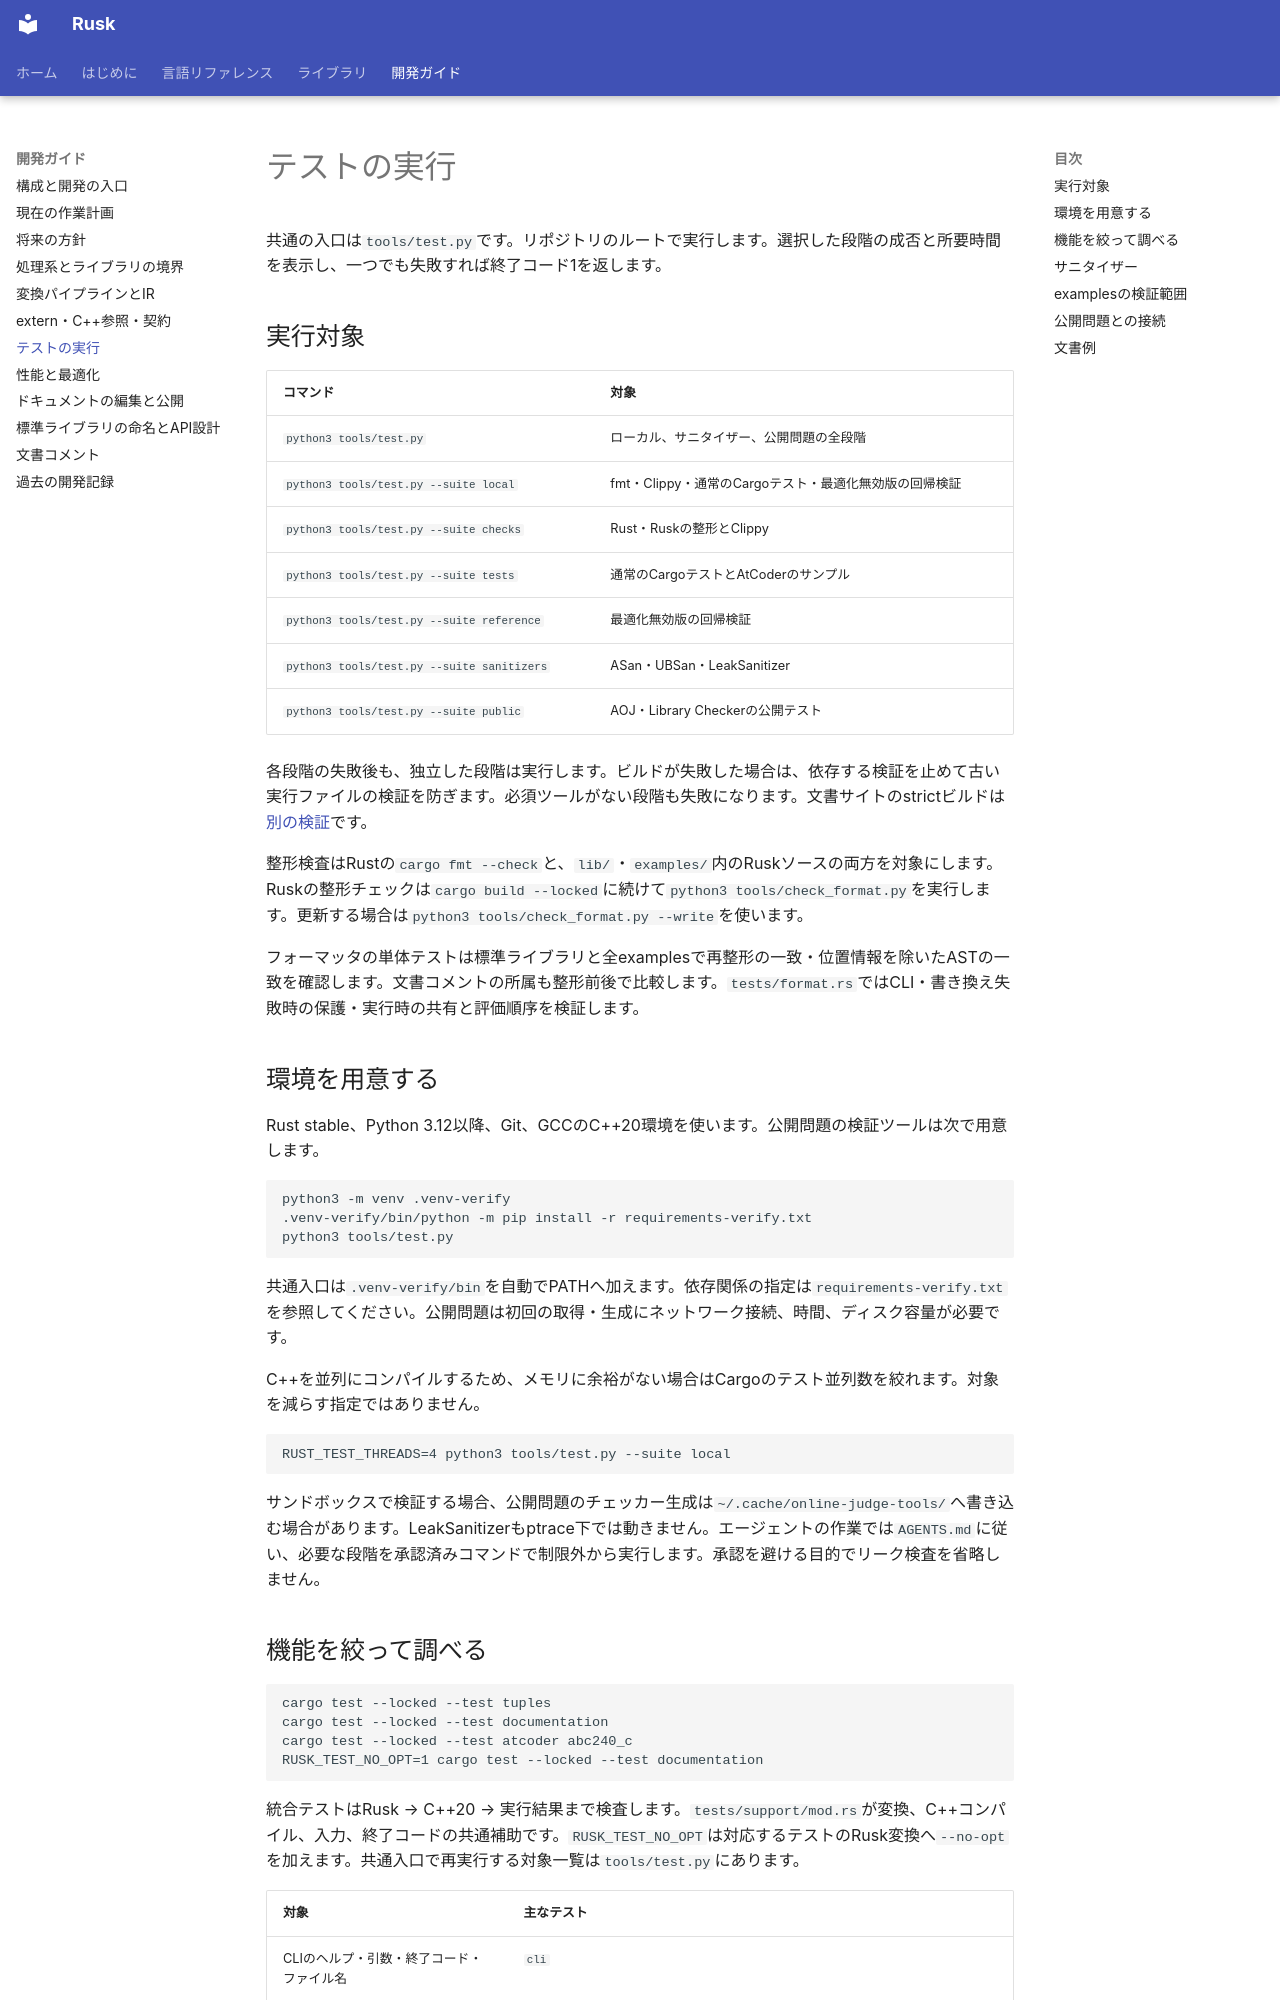

repository: shogo314/rusk_b_13 · page: development/verification/index.html · generator: mkdocs

# テストの実行

共通の入口は`tools/test.py`です。リポジトリのルートで実行します。選択した段階の成否と所要時間を表示し、一つでも失敗すれば終了コード1を返します。

## 実行対象

| コマンド | 対象 |
|---|---|
| `python3 tools/test.py` | ローカル、サニタイザー、公開問題の全段階 |
| `python3 tools/test.py --suite local` | fmt・Clippy・通常のCargoテスト・最適化無効版の回帰検証 |
| `python3 tools/test.py --suite checks` | Rust・Ruskの整形とClippy |
| `python3 tools/test.py --suite tests` | 通常のCargoテストとAtCoderのサンプル |
| `python3 tools/test.py --suite reference` | 最適化無効版の回帰検証 |
| `python3 tools/test.py --suite sanitizers` | ASan・UBSan・LeakSanitizer |
| `python3 tools/test.py --suite public` | AOJ・Library Checkerの公開テスト |

各段階の失敗後も、独立した段階は実行します。ビルドが失敗した場合は、依存する検証を止めて古い実行ファイルの検証を防ぎます。必須ツールがない段階も失敗になります。文書サイトのstrictビルドは[別の検証](documentation.md)です。

整形検査はRustの`cargo fmt --check`と、`lib/`・`examples/`内のRuskソースの両方を対象にします。Ruskの整形チェックは`cargo build --locked`に続けて`python3 tools/check_format.py`を実行します。更新する場合は`python3 tools/check_format.py --write`を使います。

フォーマッタの単体テストは標準ライブラリと全examplesで再整形の一致・位置情報を除いたASTの一致を確認します。文書コメントの所属も整形前後で比較します。`tests/format.rs`ではCLI・書き換え失敗時の保護・実行時の共有と評価順序を検証します。

## 環境を用意する

Rust stable、Python 3.12以降、Git、GCCのC++20環境を使います。公開問題の検証ツールは次で用意します。

```bash
python3 -m venv .venv-verify
.venv-verify/bin/python -m pip install -r requirements-verify.txt
python3 tools/test.py
```

共通入口は`.venv-verify/bin`を自動でPATHへ加えます。依存関係の指定は`requirements-verify.txt`を参照してください。公開問題は初回の取得・生成にネットワーク接続、時間、ディスク容量が必要です。

C++を並列にコンパイルするため、メモリに余裕がない場合はCargoのテスト並列数を絞れます。対象を減らす指定ではありません。

```bash
RUST_TEST_THREADS=4 python3 tools/test.py --suite local
```

サンドボックスで検証する場合、公開問題のチェッカー生成は`~/.cache/online-judge-tools/`へ書き込む場合があります。LeakSanitizerもptrace下では動きません。エージェントの作業では`AGENTS.md`に従い、必要な段階を承認済みコマンドで制限外から実行します。承認を避ける目的でリーク検査を省略しません。
